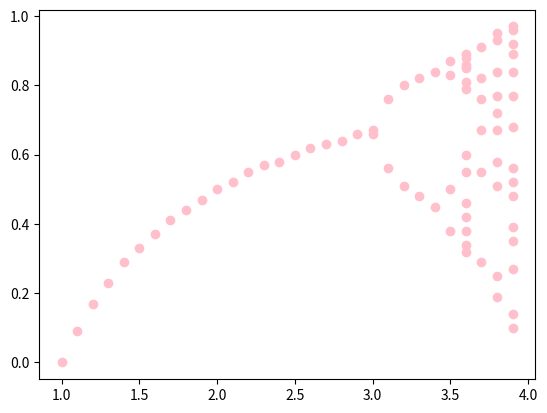

Python code for this plot:
import numpy as np
import matplotlib.pyplot as plt


class chaos:
    mu = 0.0
    state = 0.0

    def __init__(self, mu, state): #  передаем параметры и состояние, стабилизируем
        self.mu = mu
        self.state = state
        self.stabilaize()

    def stabilaize(self):
        for i in range(1000):
            self.__next__()

    def __next__(self):
        self.state = self.mu * self.state


class LogisticMap(chaos): #переопределение метода перехода по формуле

    def __next__(self):
        self.state = self.mu * (1 - self.state) * self.state
        return self.state


x_s = []
y_s = []
a = set()
for i in np.arange(1, 4.0, 0.1):
    Map = LogisticMap(mu=round(i, 2), state=0.1) #создаем обжект класса  с параметром счетчика
    a.clear() #на всякий случай очищаем
    q = - 1
    while True: #цикл ищет все состояния, как только нашли повтор - финиш все
        q = round(Map.__next__(), 2)
        if q in a:
            break
        a.add(q)
    for el in a: #для каждого элемента состояний
        x_s.append(i) #где мы находимся
        y_s.append(el) #добавляем каждое состояние

fig, ax = plt.subplots()

ax.scatter(x_s, y_s, color = "pink")

plt.show()